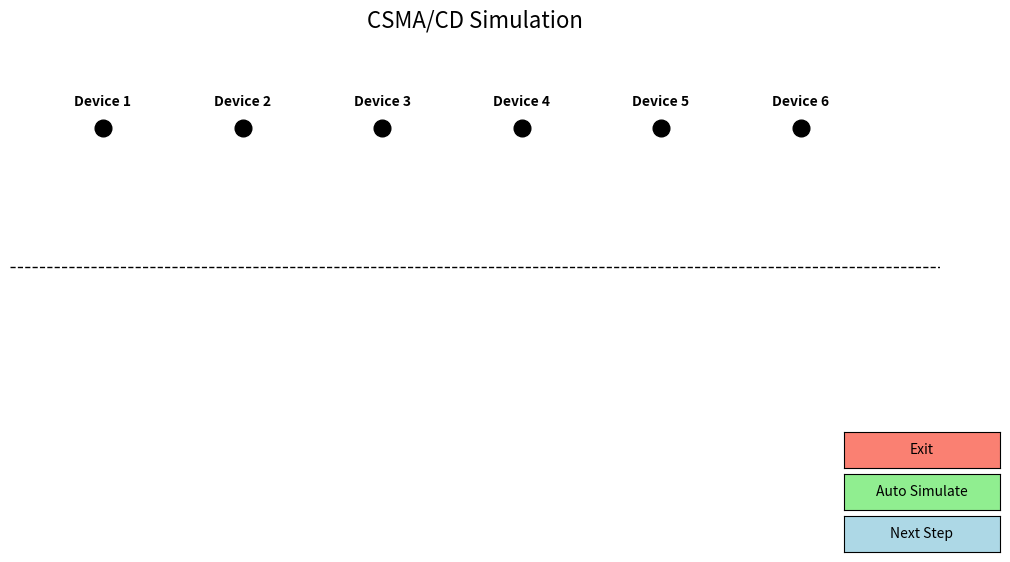

This chart was generated by the following Python code:
import matplotlib.pyplot as plt
import random
from matplotlib.widgets import Button
import matplotlib.animation as animation

# Set up figure and axes
fig, ax = plt.subplots(figsize=(12, 6))
plt.title('CSMA/CD Simulation', fontsize=16)
ax.set_xlim(0, 100)
ax.set_ylim(0, 100)
ax.axis('off')

# Device positions
device_positions = {
    'Device 1': (10, 80),
    'Device 2': (25, 80),
    'Device 3': (40, 80),
    'Device 4': (55, 80),
    'Device 5': (70, 80),
    'Device 6': (85, 80),
}

# Draw devices
for name, (x, y) in device_positions.items():
    ax.text(x, y + 5, name, ha='center', fontsize=10, fontweight='bold')
    ax.plot(x, y, marker='o', markersize=12, color='black')

# Status box
status_text = ax.text(
    5, 10, '', fontsize=11, va='top', ha='left',
    bbox=dict(facecolor='white', alpha=0.85, boxstyle='round,pad=0.5', edgecolor='gray'),
    wrap=True
)

# Medium line
ax.plot([0, 100], [50, 50], 'k--', linewidth=1)

# Globals
lines = []
devices = list(device_positions.keys())
medium_busy = False
transmitting_devices = []
backoff_timers = {}
collision_detected = False
auto_running = False  # Whether auto simulation is running
manual_step = False   # Whether a manual next step is requested

# Clear all drawn lines
def clear_lines():
    global lines
    for line in lines:
        line.remove()
    lines = []

# Sense medium
def sense_medium():
    return not medium_busy

# Show transmission
def show_transmission(device, color='green'):
    global lines
    x, y = device_positions[device]
    line, = ax.plot([x, x], [y, 50], color=color, linewidth=3)
    lines.append(line)

# Show collision
def show_collision(devices_involved):
    for device in devices_involved:
        show_transmission(device, color='red')

# Main simulation logic (do one step)
def simulation_step():
    global medium_busy, transmitting_devices, backoff_timers, collision_detected

    clear_lines()
    event_log = ''

    if not transmitting_devices and not backoff_timers:
        wanting_to_transmit = random.sample(devices, random.randint(1, 4))
        event_log += f"Sensing Medium...\nDevices attempting: {', '.join(wanting_to_transmit)}\n"

        if sense_medium():
            if len(wanting_to_transmit) > 1:
                collision_detected = True
                medium_busy = True
                transmitting_devices = wanting_to_transmit
                show_collision(transmitting_devices)
                event_log += "⚡ Collision Detected!\n"

                # Assign backoff timers
                for device in transmitting_devices:
                    backoff_timers[device] = random.randint(2, 6)
            else:
                device = wanting_to_transmit[0]
                show_transmission(device, color='green')
                medium_busy = True
                transmitting_devices = [device]
                event_log += f"✅ {device} transmitted successfully!\n"

    elif transmitting_devices:
        medium_busy = False
        transmitting_devices = []
        event_log += "Medium is now free.\n"

    elif backoff_timers:
        event_log += "Backoff Timers:\n"
        ready_to_transmit = []

        # Display backoff timers
        for device in backoff_timers:
            event_log += f"⏳ {device}: {backoff_timers[device]} sec\n"

        # Check for duplicate timers (collision on backoff)
        backoff_values = list(backoff_timers.values())
        duplicate_times = [t for t in set(backoff_values) if backoff_values.count(t) > 1 and t > 0]

        if duplicate_times:
            event_log += "⚡ Collision again due to same backoff! Applying Binary Exponential Backoff...\n"
            devices_with_duplicates = [device for device in backoff_timers if backoff_timers[device] in duplicate_times]
            for device in devices_with_duplicates:
                backoff_timers[device] = random.randint(2, 12)
        else:
            for device in list(backoff_timers.keys()):
                if backoff_timers[device] == 0:
                    ready_to_transmit.append(device)
                else:
                    backoff_timers[device] -= 1

            for device in ready_to_transmit:
                if sense_medium():
                    show_transmission(device, color='green')
                    medium_busy = True
                    transmitting_devices = [device]
                    event_log += f"✅ {device} transmitted successfully after backoff!\n"
                    del backoff_timers[device]
                    break
                else:
                    backoff_timers[device] = 1
                    event_log += f"❌ {device} tried but medium busy. Backing off again.\n"

    status_text.set_text(event_log)
    fig.canvas.draw_idle()

# --- Button Handlers ---

# Next Step button
def next_step(event):
    global manual_step
    manual_step = True

# Auto Simulate button
def auto_simulate(event):
    global auto_running
    auto_running = not auto_running
    auto_button.label.set_text('Pause' if auto_running else 'Auto Simulate')

# Exit button
def exit_program(event):
    plt.close(fig)

# --- Animation Handler ---
def animate(frame):
    global manual_step

    if auto_running or manual_step:
        simulation_step()
        manual_step = False  # reset manual step

# --- Add Buttons ---

# Next Step button
ax_next = plt.axes([0.82, 0.02, 0.13, 0.06])
next_button = Button(ax_next, 'Next Step', color='lightblue', hovercolor='deepskyblue')
next_button.on_clicked(next_step)

# Auto Simulate button
ax_auto = plt.axes([0.82, 0.09, 0.13, 0.06])
auto_button = Button(ax_auto, 'Auto Simulate', color='lightgreen', hovercolor='lime')
auto_button.on_clicked(auto_simulate)

# Exit button
ax_exit = plt.axes([0.82, 0.16, 0.13, 0.06])
exit_button = Button(ax_exit, 'Exit', color='salmon', hovercolor='red')
exit_button.on_clicked(exit_program)

# --- Animation ---
ani = animation.FuncAnimation(fig, animate, interval=800)

# --- Show ---
plt.show()
